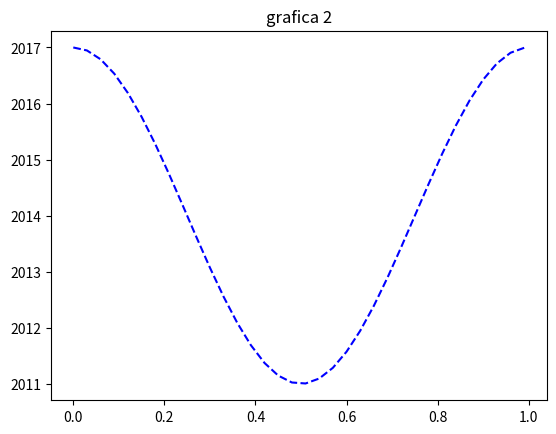

Here is the Python script that generated this plot:
import numpy as np
import matplotlib.pyplot as plt

#magnitud=3,constante=2014
def f(t):
    return 3.0*np.cos(2*np.pi*t)+2014
t=np.arange(0.0,1.0,0.03)

plt.plot(t,f(t),'b--')
plt.title('grafica 2')
plt.savefig('ej2.png')
plt.show() 


